Run: headless pygame with SDL's dummy video driver; simulated clock (each Clock.tick advances the game by its frame time, no real sleeping); random seed 0; keys injected as events and as key.get_pressed() state; mouse plan: one left click at the window centre at the start of phase 2, then a move to the lower-right quarter at the start of phase 3.
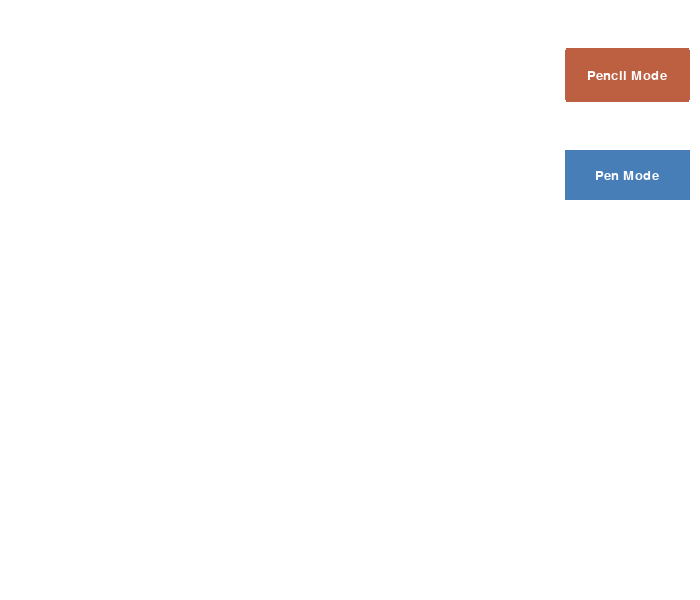
Frame 1 of 4 · flips 1–60 · no input
Frame 2 of 4 · flips 61–180 · clicked the window centre · tapped SPACE, RETURN · held RIGHT (→), D · screen unchanged from frame 1, image omitted
Frame 3 of 4 · flips 181–300 · moved the mouse to the lower-right quarter · held DOWN (↓), S · screen unchanged from frame 2, image omitted
Frame 4 of 4 · flips 301–420 · held LEFT (←), A, UP (↑), W · screen unchanged from frame 3, image omitted

The pygame program that drew these frames:

import pygame as pg


class Button:
    pg.font.init()

    def __init__(self, rect, color, text="", fnt=pg.font.SysFont("constantia", 20), clicked=False):
        self.rect = pg.Rect(rect)
        self.text = text
        self.font = fnt
        self.clicked = clicked
        self.color = color
        self.hover_color = pg.Color("#B88147")

    @property
    def color(self):
        return self._color

    @color.setter
    def color(self, new_color):
        self._color = new_color

    def draw(self, win):
        pg.draw.rect(win, self.color, self.rect, 0)

        if self.clicked:
            outline_clr = pg.Color("#BD6042")
            pg.draw.rect(win, outline_clr, self.rect.inflate(-2, +4), 3)
            pg.draw.rect(win, outline_clr, self.rect, 0)

        if self.text != "":
            text = self.font.render(self.text, True, pg.Color("#FCFCFC"))
            text_rect = text.get_rect(center=self.rect.center)
            win.blit(text, text_rect)

    def is_hover(self):
        if self.rect.collidepoint(pg.mouse.get_pos()):
            return True
        return False

    def handle_hover(self, event):
        if event.type == pg.MOUSEMOTION and self.is_hover():
            self.color = pg.Color("#B88147")
        else:
            self.color = pg.Color("#477EB8")


def update_screen():
    win.fill((255, 255, 255))
    pencil_btn.draw(win)
    pen_btn.draw(win)


if __name__ == '__main__':

    pg.init()
    win_size = (700, 600)
    btn_width = 125
    btn_height = 50
    win = pg.display.set_mode(win_size)
    win.fill((255, 255, 255))

    run = True
    btn_color = pg.Color("#477EB8")
    hover_color = pg.Color("#B88147")

    pencil_rect = win_size[0]-btn_width-10, btn_height, btn_width, btn_height
    pencil_btn = Button(pencil_rect, btn_color, text="Pencil Mode", clicked=True)

    pen_rect = win_size[0]-btn_width-10, btn_height*3, btn_width, btn_height
    pen_btn = Button(pen_rect, btn_color, text="Pen Mode")

    while run:
        update_screen()
        pg.display.update()

        for event in pg.event.get():
            pos = pg.mouse.get_pos()

            if event.type == pg.QUIT:
                run = False

            if event.type == pg.MOUSEBUTTONDOWN:
                if pencil_btn.is_hover():
                    pencil_btn.clicked = True
                    pen_btn.clicked = False
                elif pen_btn.is_hover():
                    pencil_btn.clicked = False
                    pen_btn.clicked = True

            pencil_btn.handle_hover(event)
            pen_btn.handle_hover(event)
